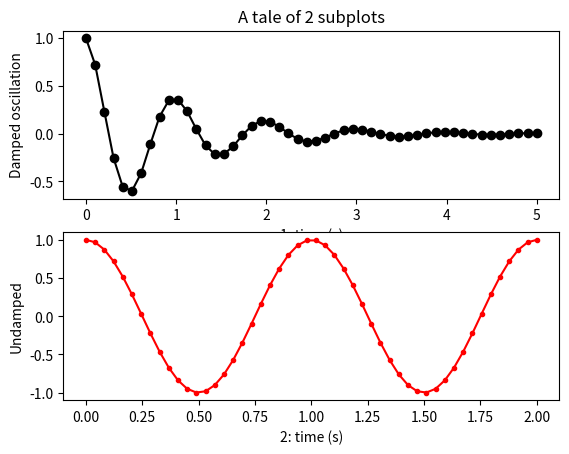

Reproduce this figure in Python.
__author__ = 'oliverbittel'

import numpy as np
import matplotlib.pyplot as plt


x1 = np.linspace(0.0, 5.0)
x2 = np.linspace(0.0, 2.0)

y1 = np.cos(2 * np.pi * x1) * np.exp(-x1)
y2 = np.cos(2 * np.pi * x2)

plt.subplot(2, 1, 1)
plt.plot(x1, y1, 'ko-')
plt.title('A tale of 2 subplots')
plt.ylabel('Damped oscillation')
plt.xlabel('1: time (s)')

plt.subplot(2, 1, 2)
plt.plot(x2, y2, 'r.-')
plt.xlabel('2: time (s)')
plt.ylabel('Undamped')

plt.show()

